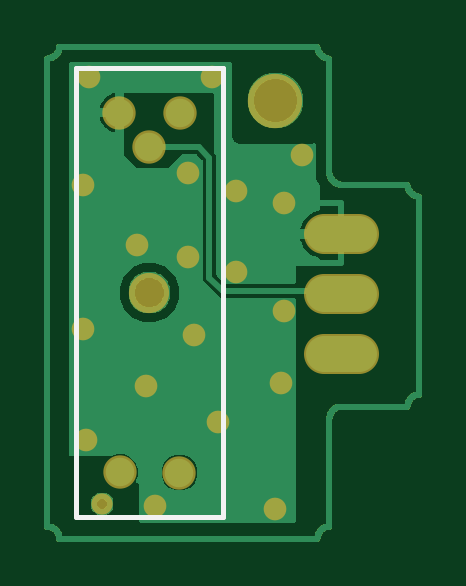
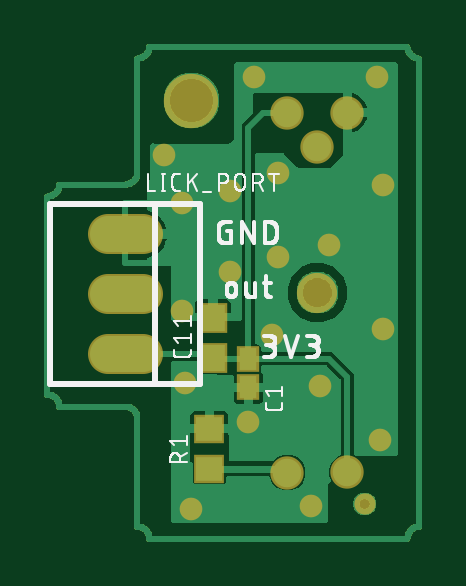
Circuit board: 8 layer files. Board 15.7 x 20.8 mm.
- bottom_copper: copper_bottom_l4.gbr (27905 bytes)
- top_copper: copper_top_l1.gbr (18504 bytes)
- outline: profile.gbr (6318 bytes)
- bottom_silk: silkscreen_bottom.gbr (23797 bytes)
- top_silk: silkscreen_top.gbr (252 bytes)
- bottom_mask: soldermask_bottom.gbr (1081 bytes)
- top_mask: soldermask_top.gbr (877 bytes)
- paste: solderpaste_bottom.gbr (349 bytes)

=== bottom_copper: copper_bottom_l4.gbr (27905 bytes, source omitted) ===
=== top_copper: copper_top_l1.gbr (18504 bytes, source omitted) ===
=== outline: profile.gbr ===
G04 EAGLE Gerber RS-274X export*
G75*
%MOMM*%
%FSLAX34Y34*%
%LPD*%
%IN*%
%IPPOS*%
%AMOC8*
5,1,8,0,0,1.08239X$1,22.5*%
G01*
%ADD10C,0.254000*%


D10*
X0Y5080D02*
X443Y5061D01*
X882Y5003D01*
X1315Y4907D01*
X1737Y4774D01*
X2147Y4604D01*
X2540Y4399D01*
X2914Y4161D01*
X3265Y3892D01*
X3592Y3592D01*
X3892Y3265D01*
X4161Y2914D01*
X4399Y2540D01*
X4604Y2147D01*
X4774Y1737D01*
X4907Y1315D01*
X5003Y882D01*
X5061Y443D01*
X5080Y0D01*
X114300Y0D01*
X114319Y443D01*
X114377Y882D01*
X114473Y1315D01*
X114606Y1737D01*
X114776Y2147D01*
X114981Y2540D01*
X115219Y2914D01*
X115489Y3265D01*
X115788Y3592D01*
X116115Y3892D01*
X116466Y4161D01*
X116840Y4399D01*
X117233Y4604D01*
X117643Y4774D01*
X118065Y4907D01*
X118498Y5003D01*
X118937Y5061D01*
X119380Y5080D01*
X119380Y50800D01*
X119399Y51243D01*
X119457Y51682D01*
X119553Y52115D01*
X119686Y52537D01*
X119856Y52947D01*
X120061Y53340D01*
X120299Y53714D01*
X120569Y54065D01*
X120868Y54392D01*
X121195Y54692D01*
X121546Y54961D01*
X121920Y55199D01*
X122313Y55404D01*
X122723Y55574D01*
X123145Y55707D01*
X123578Y55803D01*
X124017Y55861D01*
X124460Y55880D01*
X152400Y55880D01*
X152419Y56323D01*
X152477Y56762D01*
X152573Y57195D01*
X152706Y57617D01*
X152876Y58027D01*
X153081Y58420D01*
X153319Y58794D01*
X153589Y59145D01*
X153888Y59472D01*
X154215Y59772D01*
X154566Y60041D01*
X154940Y60279D01*
X155333Y60484D01*
X155743Y60654D01*
X156165Y60787D01*
X156598Y60883D01*
X157037Y60941D01*
X157480Y60960D01*
X157480Y144780D01*
X157037Y144799D01*
X156598Y144857D01*
X156165Y144953D01*
X155743Y145086D01*
X155333Y145256D01*
X154940Y145461D01*
X154566Y145699D01*
X154215Y145969D01*
X153888Y146268D01*
X153589Y146595D01*
X153319Y146946D01*
X153081Y147320D01*
X152876Y147713D01*
X152706Y148123D01*
X152573Y148545D01*
X152477Y148978D01*
X152419Y149417D01*
X152400Y149860D01*
X124460Y149860D01*
X124017Y149879D01*
X123578Y149937D01*
X123145Y150033D01*
X122723Y150166D01*
X122313Y150336D01*
X121920Y150541D01*
X121546Y150779D01*
X121195Y151049D01*
X120868Y151348D01*
X120569Y151675D01*
X120299Y152026D01*
X120061Y152400D01*
X119856Y152793D01*
X119686Y153203D01*
X119553Y153625D01*
X119457Y154058D01*
X119399Y154497D01*
X119380Y154940D01*
X119380Y203200D01*
X118937Y203219D01*
X118498Y203277D01*
X118065Y203373D01*
X117643Y203506D01*
X117233Y203676D01*
X116840Y203881D01*
X116466Y204119D01*
X116115Y204389D01*
X115788Y204688D01*
X115489Y205015D01*
X115219Y205366D01*
X114981Y205740D01*
X114776Y206133D01*
X114606Y206543D01*
X114473Y206965D01*
X114377Y207398D01*
X114319Y207837D01*
X114300Y208280D01*
X5080Y208280D01*
X5061Y207837D01*
X5003Y207398D01*
X4907Y206965D01*
X4774Y206543D01*
X4604Y206133D01*
X4399Y205740D01*
X4161Y205366D01*
X3892Y205015D01*
X3592Y204688D01*
X3265Y204389D01*
X2914Y204119D01*
X2540Y203881D01*
X2147Y203676D01*
X1737Y203506D01*
X1315Y203373D01*
X882Y203277D01*
X443Y203219D01*
X0Y203200D01*
X0Y5080D01*
X107020Y185007D02*
X106955Y184185D01*
X106826Y183370D01*
X106634Y182568D01*
X106379Y181783D01*
X106063Y181021D01*
X105688Y180286D01*
X105257Y179582D01*
X104772Y178915D01*
X104236Y178287D01*
X103653Y177704D01*
X103026Y177168D01*
X102358Y176683D01*
X101654Y176252D01*
X100919Y175877D01*
X100157Y175561D01*
X99372Y175306D01*
X98570Y175114D01*
X97755Y174985D01*
X96933Y174920D01*
X96107Y174920D01*
X95285Y174985D01*
X94470Y175114D01*
X93668Y175306D01*
X92883Y175561D01*
X92121Y175877D01*
X91386Y176252D01*
X90682Y176683D01*
X90015Y177168D01*
X89387Y177704D01*
X88804Y178287D01*
X88268Y178915D01*
X87783Y179582D01*
X87352Y180286D01*
X86977Y181021D01*
X86661Y181783D01*
X86406Y182568D01*
X86214Y183370D01*
X86085Y184185D01*
X86020Y185007D01*
X86020Y185833D01*
X86085Y186655D01*
X86214Y187470D01*
X86406Y188272D01*
X86661Y189057D01*
X86977Y189819D01*
X87352Y190554D01*
X87783Y191258D01*
X88268Y191926D01*
X88804Y192553D01*
X89387Y193136D01*
X90015Y193672D01*
X90682Y194157D01*
X91386Y194588D01*
X92121Y194963D01*
X92883Y195279D01*
X93668Y195534D01*
X94470Y195726D01*
X95285Y195855D01*
X96107Y195920D01*
X96933Y195920D01*
X97755Y195855D01*
X98570Y195726D01*
X99372Y195534D01*
X100157Y195279D01*
X100919Y194963D01*
X101654Y194588D01*
X102358Y194157D01*
X103026Y193672D01*
X103653Y193136D01*
X104236Y192553D01*
X104772Y191926D01*
X105257Y191258D01*
X105688Y190554D01*
X106063Y189819D01*
X106379Y189057D01*
X106634Y188272D01*
X106826Y187470D01*
X106955Y186655D01*
X107020Y185833D01*
X107020Y185007D01*
X43548Y111640D02*
X44282Y111568D01*
X45005Y111424D01*
X45710Y111210D01*
X46391Y110928D01*
X47040Y110581D01*
X47653Y110171D01*
X48223Y109704D01*
X48744Y109183D01*
X49211Y108613D01*
X49621Y108000D01*
X49968Y107351D01*
X50250Y106670D01*
X50464Y105965D01*
X50608Y105242D01*
X50680Y104508D01*
X50680Y103772D01*
X50608Y103038D01*
X50464Y102315D01*
X50250Y101610D01*
X49968Y100929D01*
X49621Y100280D01*
X49211Y99667D01*
X48744Y99097D01*
X48223Y98576D01*
X47653Y98109D01*
X47040Y97699D01*
X46391Y97352D01*
X45710Y97070D01*
X45005Y96856D01*
X44282Y96712D01*
X43548Y96640D01*
X42812Y96640D01*
X42078Y96712D01*
X41355Y96856D01*
X40650Y97070D01*
X39969Y97352D01*
X39320Y97699D01*
X38707Y98109D01*
X38137Y98576D01*
X37616Y99097D01*
X37149Y99667D01*
X36739Y100280D01*
X36392Y100929D01*
X36110Y101610D01*
X35896Y102315D01*
X35752Y103038D01*
X35680Y103772D01*
X35680Y104508D01*
X35752Y105242D01*
X35896Y105965D01*
X36110Y106670D01*
X36392Y107351D01*
X36739Y108000D01*
X37149Y108613D01*
X37616Y109183D01*
X38137Y109704D01*
X38707Y110171D01*
X39320Y110581D01*
X39969Y110928D01*
X40650Y111210D01*
X41355Y111424D01*
X42078Y111568D01*
X42812Y111640D01*
X43548Y111640D01*
X23409Y18140D02*
X23864Y18080D01*
X24307Y17961D01*
X24731Y17786D01*
X25129Y17556D01*
X25493Y17277D01*
X25817Y16953D01*
X26096Y16589D01*
X26326Y16191D01*
X26501Y15767D01*
X26620Y15324D01*
X26680Y14869D01*
X26680Y14411D01*
X26620Y13956D01*
X26501Y13513D01*
X26326Y13089D01*
X26096Y12691D01*
X25817Y12327D01*
X25493Y12003D01*
X25129Y11724D01*
X24731Y11494D01*
X24307Y11319D01*
X23864Y11200D01*
X23409Y11140D01*
X22951Y11140D01*
X22496Y11200D01*
X22053Y11319D01*
X21629Y11494D01*
X21231Y11724D01*
X20867Y12003D01*
X20543Y12327D01*
X20264Y12691D01*
X20034Y13089D01*
X19859Y13513D01*
X19740Y13956D01*
X19680Y14411D01*
X19680Y14869D01*
X19740Y15324D01*
X19859Y15767D01*
X20034Y16191D01*
X20264Y16589D01*
X20543Y16953D01*
X20867Y17277D01*
X21231Y17556D01*
X21629Y17786D01*
X22053Y17961D01*
X22496Y18080D01*
X22951Y18140D01*
X23409Y18140D01*
M02*

=== bottom_silk: silkscreen_bottom.gbr (23797 bytes, source omitted) ===
=== top_silk: silkscreen_top.gbr ===
G04 EAGLE Gerber RS-274X export*
G75*
%MOMM*%
%FSLAX34Y34*%
%LPD*%
%INSilkscreen Top*%
%IPPOS*%
%AMOC8*
5,1,8,0,0,1.08239X$1,22.5*%
G01*
%ADD10C,0.203200*%


D10*
X12180Y9140D02*
X12180Y199140D01*
X74180Y199140D01*
X74180Y9140D01*
X12180Y9140D01*
M02*

=== bottom_mask: soldermask_bottom.gbr ===
G04 EAGLE Gerber RS-274X export*
G75*
%MOMM*%
%FSLAX34Y34*%
%LPD*%
%INSoldermask Bottom*%
%IPPOS*%
%AMOC8*
5,1,8,0,0,1.08239X$1,22.5*%
G01*
%ADD10C,2.303200*%
%ADD11C,1.411200*%
%ADD12C,1.703200*%
%ADD13C,0.903200*%
%ADD14R,1.303200X1.203200*%
%ADD15C,1.711200*%
%ADD16R,0.943200X1.128200*%
%ADD17R,1.203200X1.303200*%
%ADD18C,0.959600*%


D10*
X96520Y185420D03*
D11*
X30780Y28140D03*
X56180Y180140D03*
X43180Y165640D03*
X55880Y27940D03*
X30480Y180340D03*
D12*
X43180Y104140D03*
D13*
X23180Y14640D03*
D14*
X88900Y29600D03*
X88900Y46600D03*
D15*
X116920Y128886D02*
X132000Y128886D01*
X132000Y103486D02*
X116920Y103486D01*
X116920Y78086D02*
X132000Y78086D01*
D16*
X72380Y76000D03*
X72380Y64000D03*
D17*
X87460Y76580D03*
X87460Y93580D03*
D18*
X45720Y13970D03*
X16510Y41910D03*
X15240Y88900D03*
X69850Y195580D03*
X15240Y149860D03*
X41910Y64770D03*
X17780Y195580D03*
X96520Y12700D03*
X80010Y147320D03*
X100330Y96520D03*
X107950Y162560D03*
X62230Y86360D03*
X38100Y124460D03*
X80010Y113030D03*
X100330Y142240D03*
X99060Y66040D03*
X59690Y154940D03*
X72390Y49530D03*
X59690Y119380D03*
M02*

=== top_mask: soldermask_top.gbr ===
G04 EAGLE Gerber RS-274X export*
G75*
%MOMM*%
%FSLAX34Y34*%
%LPD*%
%INSoldermask Top*%
%IPPOS*%
%AMOC8*
5,1,8,0,0,1.08239X$1,22.5*%
G01*
%ADD10C,2.303200*%
%ADD11C,1.411200*%
%ADD12C,1.703200*%
%ADD13C,0.903200*%
%ADD14C,1.711200*%
%ADD15C,0.959600*%


D10*
X96520Y185420D03*
D11*
X30780Y28140D03*
X56180Y180140D03*
X43180Y165640D03*
X55880Y27940D03*
X30480Y180340D03*
D12*
X43180Y104140D03*
D13*
X23180Y14640D03*
D14*
X116920Y128886D02*
X132000Y128886D01*
X132000Y103486D02*
X116920Y103486D01*
X116920Y78086D02*
X132000Y78086D01*
D15*
X45720Y13970D03*
X16510Y41910D03*
X15240Y88900D03*
X69850Y195580D03*
X15240Y149860D03*
X41910Y64770D03*
X17780Y195580D03*
X96520Y12700D03*
X80010Y147320D03*
X100330Y96520D03*
X107950Y162560D03*
X62230Y86360D03*
X38100Y124460D03*
X80010Y113030D03*
X100330Y142240D03*
X99060Y66040D03*
X59690Y154940D03*
X72390Y49530D03*
X59690Y119380D03*
M02*

=== paste: solderpaste_bottom.gbr ===
G04 EAGLE Gerber RS-274X export*
G75*
%MOMM*%
%FSLAX34Y34*%
%LPD*%
%INSolderpaste Bottom*%
%IPPOS*%
%AMOC8*
5,1,8,0,0,1.08239X$1,22.5*%
G01*
%ADD10R,1.100000X1.000000*%
%ADD11R,0.740000X0.925000*%
%ADD12R,1.000000X1.100000*%


D10*
X88900Y29600D03*
X88900Y46600D03*
D11*
X72380Y76000D03*
X72380Y64000D03*
D12*
X87460Y76580D03*
X87460Y93580D03*
M02*
